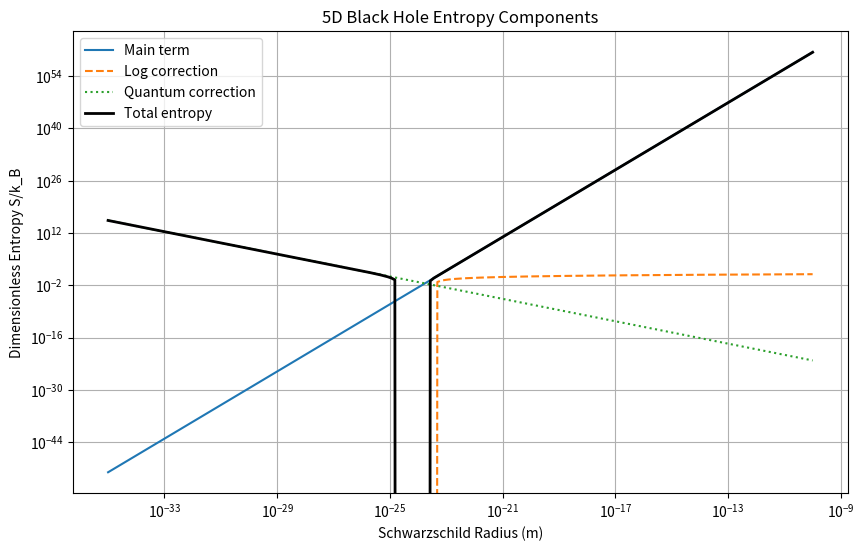

This figure's Python source:
"""
5D Black Hole Entropy in Entropic Gravity Theory
Complete implementation with all corrections
"""

import numpy as np
import matplotlib.pyplot as plt

# Fundamental constants (SI units)
H = 6.62607015e-34 / (2*np.pi)  # Reduced Planck constant [J·s]
C = 299792458                    # Speed of light [m/s]
G = 6.67430e-11                  # Gravitational constant [m³/kg·s²]

# Derived 5D Planck length
L_P5 = np.sqrt(H*G/C**3)        # 5D Planck length [m]

def calculate_entropy_5D(A, A0):
    """
    Complete entropy formula with corrections:
    S = (A/A0)^(3/2) + α·ln(A/A0) + β·(A0/A)^(1/2)
    """
    alpha = 0.1  # Holographic correction
    beta = 0.01  # Quantum correction
    ratio = A/A0
    return ratio**(3/2) + alpha*np.log(ratio) + beta*ratio**(-1/2)

def entropy_5D_bh(radius):
    """
    Compute dimensionless entropy (S/k_B) for 5D black hole
    """
    radius = np.asarray(radius)
    if np.any(radius <= 0):
        raise ValueError("Radius must be positive")
    
    A_5D = 2*np.pi**2 * radius**3  # 5D surface area
    A0 = 4 * L_P5**2               # Reference area
    return calculate_entropy_5D(A_5D, A0)

def plot_entropy_components(radii=np.logspace(-35, -10, 200)):
    """
    Plot all entropy components
    """
    fig, ax = plt.subplots(figsize=(10, 6))
    
    A_5D = 2*np.pi**2 * radii**3
    A0 = 4 * L_P5**2
    ratio = A_5D/A0
    
    main = ratio**(3/2)
    log = 0.1*np.log(ratio)
    quantum = 0.01*ratio**(-1/2)
    
    ax.loglog(radii, main, label='Main term')
    ax.loglog(radii, log, '--', label='Log correction')
    ax.loglog(radii, quantum, ':', label='Quantum correction')
    ax.loglog(radii, main + log + quantum, 'k-', label='Total entropy', linewidth=2)
    
    ax.set_xlabel("Schwarzschild Radius (m)")
    ax.set_ylabel("Dimensionless Entropy S/k_B")
    ax.set_title("5D Black Hole Entropy Components")
    ax.grid(True)
    ax.legend()
    
    plt.savefig("entropy_components.png", dpi=300)
    plt.close()
    return "entropy_components.png"

if __name__ == "__main__":
    print("=== 5D Entropic Gravity Calculator ===")
    print(f"5D Planck length: {L_P5:.3e} m")
    
    # Example calculation
    test_radius = 1e-10
    entropy = entropy_5D_bh(test_radius)
    print(f"\nAt r = {test_radius:.1e} m:")
    print(f"Dimensionless entropy: {entropy:.3e}")
    
    # Generate plot
    print("\nGenerating plot...")
    plot_path = plot_entropy_components()
    print(f"Plot saved to {plot_path}")
